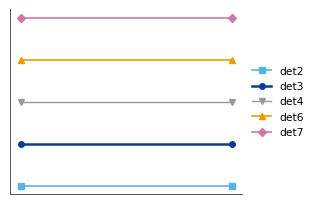

Reproduce this figure in Python. (Note: this script raises an exception after producing the figure.)
#!/usr/bin/env python3
"""paper_style.py -- one look for every MX17 paper figure (Paper I and II). Dylan 2026-11-02: one colour per chamber.

Import from any producer:

    import sys, os; sys.path.insert(0, os.path.join(<repo>, 'papers'))
    import paper_style as ps
    ps.use()                                   # rcParams, before plotting
    ax.plot(x, y, **ps.det('det3'))            # colour, marker, zorder, line width for that chamber
    ps.save(fig, out_dir / 'name', data=df)    # name.pdf + name.png + name.csv

Rules it encodes:
* **One colour per chamber, everywhere** (Okabe-Ito, colour-blind safe). det3, the paper's chamber, is the darkest and
  is drawn on top with a heavier line; det4 (the defective chamber) is grey and drawn underneath.
* Views: X solid, Y dashed (``ps.VIEW_LS``). Gas: CO2 / CF4 mixtures have their own two colours (``ps.GAS``), never a
  chamber colour.
* Data vs model: data are markers (with error bars), models are lines (Magboltz, fits); a reference model is black.
* Labels are mathtext, never a raw underscore: ``ps.lbl('Q_x')`` -> ``$Q_{x}$``.
* Type at document size (JINST full width ~15.5 cm = 6.1 in; single panel 3:2).
"""
from __future__ import annotations

import os
import re
from pathlib import Path

import matplotlib as mpl
import matplotlib.pyplot as plt

DETS = ('det2', 'det3', 'det4', 'det6', 'det7')
#: The palette (2026-11-02). Keyed by bench chamber; n_TOF arms map A=det3, B=det2, C=det6, D=det7.
DET_COLOR = {'det2': '#56B4E9', 'det3': '#0b3d91', 'det4': '#999999', 'det6': '#E69F00', 'det7': '#CC79A7'}
DET_MARKER = {'det2': 's', 'det3': 'o', 'det4': 'v', 'det6': '^', 'det7': 'D'}
DET_ZORDER = {'det2': 3, 'det3': 5, 'det4': 1, 'det6': 3, 'det7': 3}
DET_LW = {'det2': 1.2, 'det3': 1.8, 'det4': 1.0, 'det6': 1.2, 'det7': 1.2}
ARM_TO_DET = {'A': 'det3', 'B': 'det2', 'C': 'det6', 'D': 'det7'}
VIEW_LS = {'x': '-', 'y': '--', 'X': '-', 'Y': '--'}
VIEW_FILL = {'x': True, 'y': False, 'X': True, 'Y': False}     # filled markers X, open Y
GAS = {'CO2': '#b2182b', 'CF4': '#2166ac'}                      # SPS gas families (attachment etc.)
MODEL = '#000000'                                               # reference model / fit line
ACCENT = '#D55E00'                                              # one highlight (operating point, chosen cut)
INK, MUTED, GRID = '#1b2430', '#6a7583', '#e6e9ee'

FULL = (6.1, 3.8)      # full text width, one panel
WIDE = (6.1, 2.6)      # full width, two/three panels in a row
TALL = (6.1, 6.0)      # full width, stacked panels
HALF = (3.0, 2.4)      # half width
BASE_PT = 9.0


def use() -> None:
    """House rcParams. Call once before plotting."""
    mpl.rcParams.update({
        'figure.figsize': FULL, 'figure.dpi': 150, 'savefig.dpi': 300, 'savefig.bbox': 'tight',
        'font.family': 'sans-serif', 'font.sans-serif': ['DejaVu Sans', 'Helvetica', 'Arial'],
        'mathtext.default': 'regular', 'font.size': BASE_PT,
        'axes.titlesize': BASE_PT, 'axes.titleweight': 'normal', 'axes.titlelocation': 'left',
        'axes.labelsize': BASE_PT, 'xtick.labelsize': BASE_PT * 0.9, 'ytick.labelsize': BASE_PT * 0.9,
        'legend.fontsize': BASE_PT * 0.85, 'legend.frameon': False, 'legend.handlelength': 1.8,
        'axes.edgecolor': '#555555', 'axes.linewidth': 0.7, 'axes.labelcolor': INK,
        'xtick.color': INK, 'ytick.color': INK, 'axes.grid': True, 'grid.color': GRID, 'grid.linewidth': 0.6,
        'axes.axisbelow': True, 'axes.spines.top': False, 'axes.spines.right': False,
        'lines.linewidth': 1.2, 'lines.markersize': 4.0, 'errorbar.capsize': 0,
        'axes.prop_cycle': mpl.cycler(color=[DET_COLOR[d] for d in DETS]),
    })


def det(name, view=None, line=True, **kw) -> dict:
    """Keyword arguments for one chamber's series (plot / errorbar): colour, marker, z-order, width, label.
    ``view`` ('x'/'y') sets the line style and an open marker for Y."""
    d = str(name).lower().replace('mx17_', 'det')
    d = ARM_TO_DET.get(str(name), d)
    c = DET_COLOR[d]
    out = dict(color=c, marker=DET_MARKER[d], zorder=DET_ZORDER[d], label=d + (f' {view.upper()}' if view else ''))
    if line:
        out.update(lw=DET_LW[d], ls=VIEW_LS.get(view, '-'))
    if view is not None and not VIEW_FILL.get(view, True):
        out.update(mfc='white', mec=c)
    out.update(kw)
    return out


def color(name) -> str:
    d = ARM_TO_DET.get(str(name), str(name).lower().replace('mx17_', 'det'))
    return DET_COLOR[d]


def lbl(s: str) -> str:
    """'Q_x' -> '$Q_{x}$'; leaves strings that already contain $...$ alone."""
    if '$' in s or '_' not in s:
        return s
    return re.sub(r'([A-Za-z\\]+)_([A-Za-z0-9]+)', r'$\1_{\2}$', s)


def save(fig, path, data=None, png=True) -> Path:
    """Write <path>.pdf (+ .png, + .csv of the plotted numbers when ``data`` is a DataFrame or dict of them)."""
    path = Path(path)
    path.parent.mkdir(parents=True, exist_ok=True)
    fig.savefig(path.with_suffix('.pdf'))
    if png:
        fig.savefig(path.with_suffix('.png'), dpi=200)
    if data is not None:
        if isinstance(data, dict):
            for k, v in data.items():
                v.to_csv(path.parent / f'{path.name}.{k}.csv', index=False)
        else:
            data.to_csv(path.with_suffix('.csv'), index=False)
    plt.close(fig)
    return path.with_suffix('.pdf')


def legend_dets(ax, dets=DETS, **kw):
    """A chamber legend in the fixed order (handles from the palette, not from what was plotted)."""
    from matplotlib.lines import Line2D
    h = [Line2D([], [], **{k: v for k, v in det(d).items() if k != 'zorder'}) for d in dets]
    return ax.legend(handles=h, **kw)


if __name__ == '__main__':          # a swatch, to look at the palette
    use()
    fig, ax = plt.subplots(figsize=HALF)
    for i, d in enumerate(DETS):
        ax.plot([0, 1], [i, i], **det(d))
    legend_dets(ax, loc='center left', bbox_to_anchor=(1, 0.5))
    ax.set_yticks([]); ax.set_xticks([])
    save(fig, Path(os.environ.get('CLAUDE_JOB_DIR', '/tmp')) / 'tmp' / 'palette_swatch')
    print('ok')
